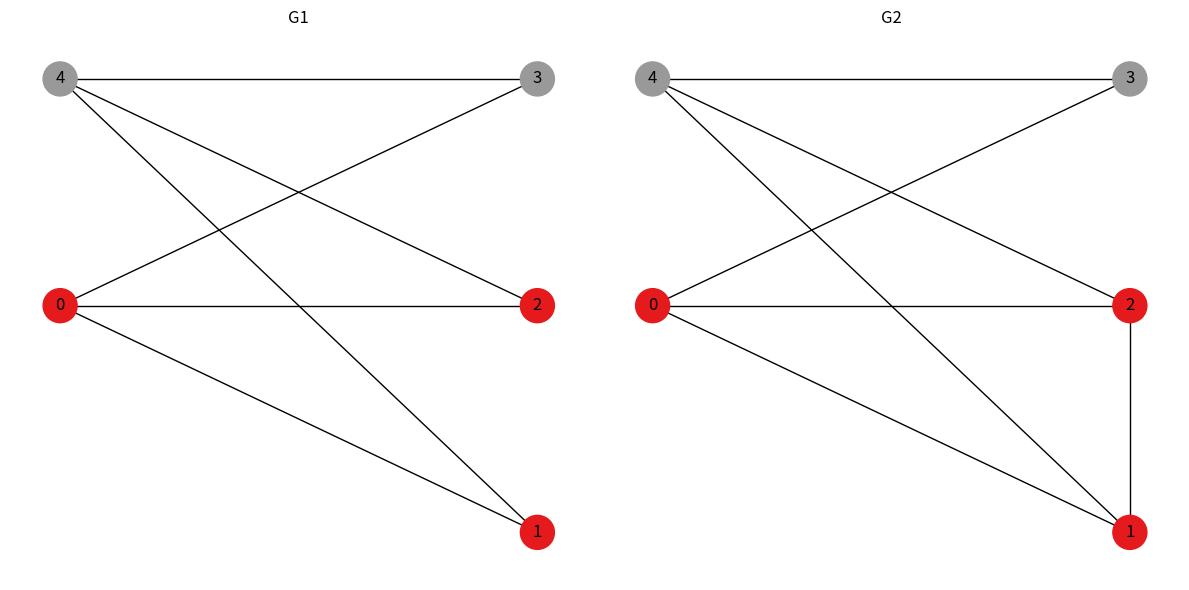

The script that saved this image:
import networkx as nx
import matplotlib.pyplot as plt

# Pierwszy graf
G1 = nx.Graph()
G1.add_edges_from([(0, 1), (0, 2), (0, 3), (4, 1), (4, 2), (4, 3)])
partition1 = [{1, 2, 0}, {3, 4}]
colors1 = [0 if node in partition1[0] else 1 for node in G1.nodes]
pos1 = {0: (-1, 0), 1: (0, -1), 2: (0, 0), 3: (0, 1), 4: (-1, 1)}

# Drugi graf
G2 = nx.Graph()
G2.add_edges_from([(0, 1), (0, 2), (0, 3), (4, 1), (4, 2), (4, 3), (1, 2)])
partition2 = partition1
colors2 = [0 if node in partition2[0] else 1 for node in G2.nodes]
pos2 = pos1  # Można użyć tej samej siatki pozycji

# Tworzenie dwóch subplotów
fig, axes = plt.subplots(1, 2, figsize=(12, 6))

# Rysuj pierwszy graf
nx.draw(
    G1,
    pos1,
    ax=axes[0],
    with_labels=True,
    node_color=colors1,
    cmap=plt.cm.Set1,
    node_size=600,
)
axes[0].set_title("G1")

# Rysuj drugi graf
nx.draw(
    G2,
    pos2,
    ax=axes[1],
    with_labels=True,
    node_color=colors2,
    cmap=plt.cm.Set1,
    node_size=600,
)
axes[1].set_title("G2")

plt.tight_layout()
plt.show()
